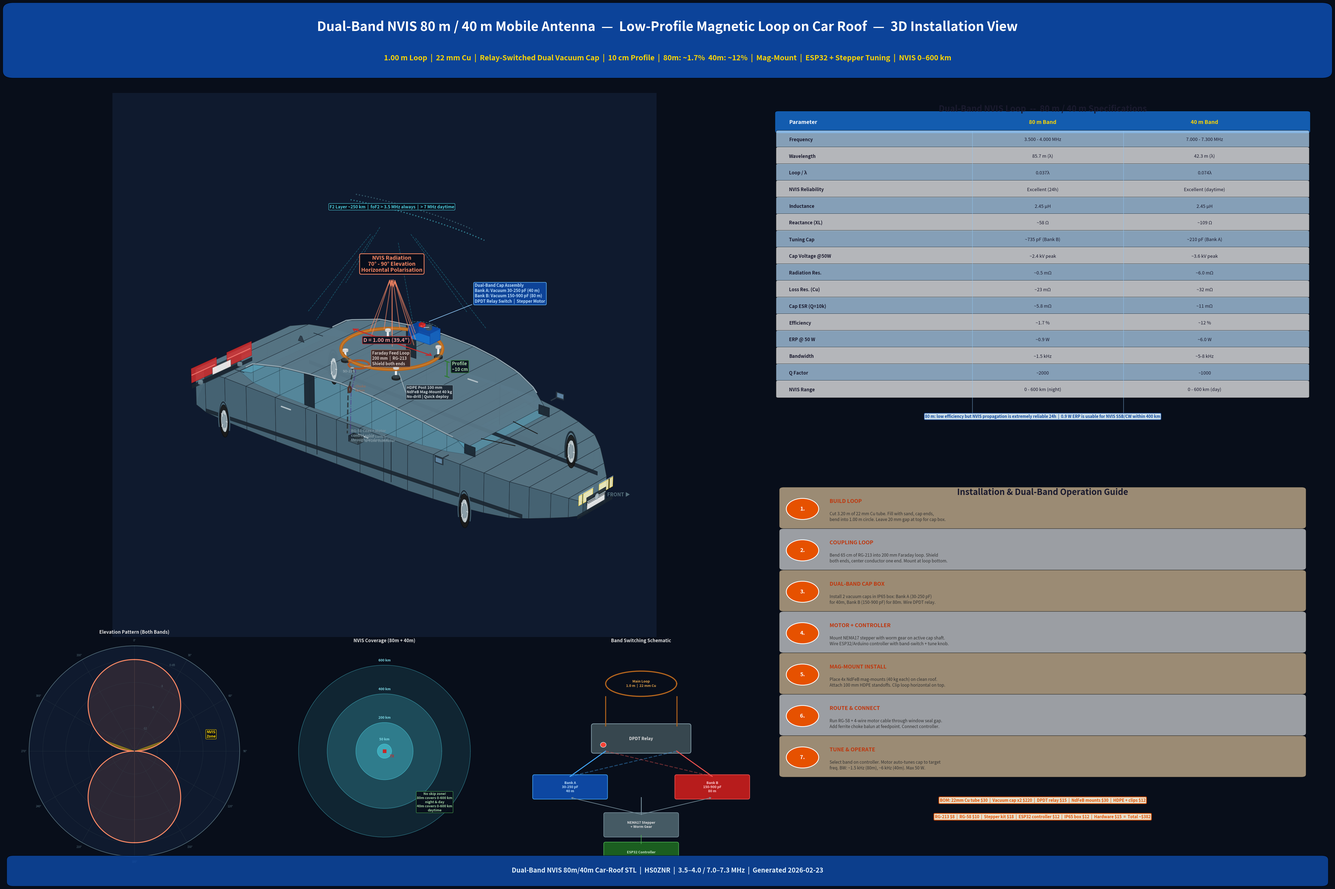

Reproduce this figure in Python.
#!/usr/bin/env python3
"""
Dual-Band NVIS 80m/40m Magnetic Loop on Car Roof — 3D Poster
Highly detailed sedan, relay-switched cap banks, radiation patterns,
coverage map, link budget comparison.
"""

import matplotlib
matplotlib.use('Agg')
import matplotlib.pyplot as plt
from mpl_toolkits.mplot3d.art3d import Poly3DCollection
from matplotlib.patches import FancyBboxPatch
import numpy as np

DPI = 200
fig = plt.figure(figsize=(48, 32), dpi=DPI, facecolor='#080e1a')

# ── palette ────────────────────────────────────────────────────────────
CU       = '#b5651d'
CU_HI    = '#e8a54a'
CU_DK    = '#8b4513'
CU_CPL   = '#a0522d'
A_BLUE   = '#1565c0'
A_RED    = '#c62828'
A_GRN    = '#2e7d32'
GOLD     = '#ffd600'
TD       = '#1a1a2e'
N = 220


# ═════════════════════════════════════════════════════════════════════════
#  MAIN 3-D VIEW  (upper-left 56 %)
# ═════════════════════════════════════════════════════════════════════════
ax = fig.add_axes([0.005, 0.28, 0.56, 0.62], projection='3d',
                  computed_zorder=False)
ax.set_facecolor('#0f1a2e')
ax.set_xlim(-2.2, 2.2)
ax.set_ylim(-1.3, 1.3)
ax.set_zlim(-0.40, 1.70)
ax.view_init(elev=24, azim=-50)
ax.set_box_aspect([2.2, 1.3, 1.05])
ax.axis('off')


# ── drawing helpers ────────────────────────────────────────────────────
def tube(a, px, py, pz, c, lw=7, hc=None, al=1.0, zo=5):
    a.plot(px, py, pz, color=c, lw=lw, solid_capstyle='round', alpha=al, zorder=zo)
    if hc:
        a.plot(px, py, pz, color=hc, lw=lw*0.4, solid_capstyle='round',
               alpha=0.35, zorder=zo+1)

def qpoly(a, v, fc, ec='#1a2530', al=0.92, lw=1.0, zo=2):
    p = Poly3DCollection([v], alpha=al, zorder=zo)
    p.set_facecolor(fc); p.set_edgecolor(ec); p.set_linewidth(lw)
    a.add_collection3d(p)

def box3d(a, cx,cy,cz, hw,hd,hh, cols, ec='#333', al=0.85, zo=12):
    fs = [
        [[cx-hw,cy-hd,cz-hh],[cx+hw,cy-hd,cz-hh],[cx+hw,cy+hd,cz-hh],[cx-hw,cy+hd,cz-hh]],
        [[cx-hw,cy-hd,cz+hh],[cx+hw,cy-hd,cz+hh],[cx+hw,cy+hd,cz+hh],[cx-hw,cy+hd,cz+hh]],
        [[cx-hw,cy-hd,cz-hh],[cx+hw,cy-hd,cz-hh],[cx+hw,cy-hd,cz+hh],[cx-hw,cy-hd,cz+hh]],
        [[cx-hw,cy+hd,cz-hh],[cx+hw,cy+hd,cz-hh],[cx+hw,cy+hd,cz+hh],[cx-hw,cy+hd,cz+hh]],
        [[cx-hw,cy-hd,cz-hh],[cx-hw,cy+hd,cz-hh],[cx-hw,cy+hd,cz+hh],[cx-hw,cy-hd,cz+hh]],
        [[cx+hw,cy-hd,cz-hh],[cx+hw,cy+hd,cz-hh],[cx+hw,cy+hd,cz+hh],[cx+hw,cy-hd,cz+hh]],
    ]
    for face, fc_ in zip(fs, cols):
        qpoly(a, face, fc_, ec=ec, al=al, zo=zo)

def cylinder(a, cx,cy,zb,zt, r, n, fc, ec='#222', al=0.85, zo=12):
    th = np.linspace(0, 2*np.pi, n+1)
    for i in range(n):
        face = [[cx+r*np.cos(th[i]),   cy+r*np.sin(th[i]),   zb],
                [cx+r*np.cos(th[i+1]), cy+r*np.sin(th[i+1]), zb],
                [cx+r*np.cos(th[i+1]), cy+r*np.sin(th[i+1]), zt],
                [cx+r*np.cos(th[i]),   cy+r*np.sin(th[i]),   zt]]
        qpoly(a, face, fc, ec=ec, al=al, lw=0.5, zo=zo)
    # top cap
    cap = [[cx+r*np.cos(t), cy+r*np.sin(t), zt] for t in th]
    qpoly(a, cap, fc, ec=ec, al=al, zo=zo+1)


# ═════════════════════════════════════════════════════════════════════════
#  CAR — high-detail sedan with 20 cross-sections, metallic look
# ═════════════════════════════════════════════════════════════════════════
z_g = -0.20  # ground

# body profile — 20 stations for smooth curves
bx = np.array([-2.30,-2.15,-2.00,-1.80,-1.50,-1.20,-0.80,-0.40,
                0.00, 0.30, 0.60, 0.90, 1.20, 1.50, 1.75,
                2.00, 2.15, 2.30, 2.42, 2.50])
bw = np.array([ 0.28, 0.52, 0.72, 0.79, 0.82, 0.83, 0.84, 0.84,
                0.84, 0.84, 0.84, 0.84, 0.82, 0.79, 0.74,
                0.67, 0.56, 0.42, 0.30, 0.18])
bzt = np.array([z_g+0.15, z_g+0.30, z_g+0.40, z_g+0.45, z_g+0.48,
                z_g+0.48, z_g+0.48, z_g+0.48, z_g+0.48, z_g+0.48,
                z_g+0.48, z_g+0.48, z_g+0.47, z_g+0.45, z_g+0.42,
                z_g+0.38, z_g+0.33, z_g+0.26, z_g+0.20, z_g+0.14])

# cabin profile — 10 stations
cx_ = np.array([-1.50,-1.20,-0.80,-0.40, 0.00, 0.40, 0.70, 1.00, 1.25, 1.45])
cw_ = np.array([ 0.60, 0.72, 0.77, 0.78, 0.78, 0.78, 0.77, 0.74, 0.68, 0.58])
czt = np.array([z_g+0.48, z_g+0.68, z_g+0.78, z_g+0.82, z_g+0.84,
                z_g+0.82, z_g+0.78, z_g+0.72, z_g+0.64, z_g+0.55])

# metallic paint — 3-tone shading (viewer faces left-side & top)
paint_l  = '#4a6878'   # left (facing viewer — highlight)
paint_r  = '#2a3e4a'   # right (shadow)
paint_t  = '#5a7888'   # top (brightest)
paint_bt = '#1a2830'   # bottom (darkest)
paint_f  = '#3a5565'   # front face
paint_re = '#283c48'   # rear face

# ── body shell ─────────────────────────────────────────────────────────
for i in range(len(bx)-1):
    x0,x1 = bx[i],bx[i+1]; w0,w1 = bw[i],bw[i+1]
    zt0,zt1 = bzt[i],bzt[i+1]
    # left
    qpoly(ax,[[x0,-w0,z_g],[x1,-w1,z_g],[x1,-w1,zt1],[x0,-w0,zt0]],
          paint_l, zo=2)
    # right
    qpoly(ax,[[x0,w0,z_g],[x1,w1,z_g],[x1,w1,zt1],[x0,w0,zt0]],
          paint_r, zo=2)
    # top
    qpoly(ax,[[x0,-w0,zt0],[x1,-w1,zt1],[x1,w1,zt1],[x0,w0,zt0]],
          paint_t, zo=2)
    # bottom
    qpoly(ax,[[x0,-w0,z_g],[x1,-w1,z_g],[x1,w1,z_g],[x0,w0,z_g]],
          paint_bt, zo=1)

# front face
qpoly(ax,[[bx[-1],-bw[-1],z_g],[bx[-1],bw[-1],z_g],
          [bx[-1],bw[-1],bzt[-1]],[bx[-1],-bw[-1],bzt[-1]]],
      paint_f, zo=2)
# rear face
qpoly(ax,[[bx[0],-bw[0],z_g],[bx[0],bw[0],z_g],
          [bx[0],bw[0],bzt[0]],[bx[0],-bw[0],bzt[0]]],
      paint_re, zo=2)

# ── cabin greenhouse ───────────────────────────────────────────────────
glass_c = '#5bc0de'; glass_a = 0.28
roof_c  = '#5a7888'; roof_a  = 0.95
pillar_c= '#1a2530'

for i in range(len(cx_)-1):
    x0,x1 = cx_[i],cx_[i+1]; w0,w1 = cw_[i],cw_[i+1]
    zb0 = np.interp(x0, bx, bzt); zb1 = np.interp(x1, bx, bzt)
    zt0,zt1 = czt[i],czt[i+1]
    # left glass
    qpoly(ax,[[x0,-w0,zb0],[x1,-w1,zb1],[x1,-w1,zt1],[x0,-w0,zt0]],
          glass_c, al=glass_a, lw=1.2, zo=3)
    # right glass
    qpoly(ax,[[x0,w0,zb0],[x1,w1,zb1],[x1,w1,zt1],[x0,w0,zt0]],
          glass_c, al=glass_a, lw=1.2, zo=3)
    # roof
    qpoly(ax,[[x0,-w0,zt0],[x1,-w1,zt1],[x1,w1,zt1],[x0,w0,zt0]],
          roof_c, al=roof_a, lw=0.8, zo=4)

# windshield (raked forward)
xwf = cx_[-1]; wwf = cw_[-1]
zbwf = np.interp(xwf, bx, bzt); ztwf = czt[-1]
qpoly(ax,[[xwf,-wwf,zbwf],[xwf,wwf,zbwf],
          [xwf-0.20,wwf*0.93,ztwf],[xwf-0.20,-wwf*0.93,ztwf]],
      glass_c, al=0.32, lw=2, zo=3)
# rear glass
xrg = cx_[0]; wrg = cw_[0]
zbrg = np.interp(xrg, bx, bzt); ztrg = czt[0]
qpoly(ax,[[xrg,-wrg,zbrg],[xrg,wrg,zbrg],
          [xrg+0.12,wrg*0.93,ztrg],[xrg+0.12,-wrg*0.93,ztrg]],
      glass_c, al=0.32, lw=2, zo=3)

# ── A / B / C pillars ─────────────────────────────────────────────────
pw = 0.065
for px_,pw_ in [(cx_[-1],cw_[-1]),(cx_[3],cw_[3]),(cx_[0],cw_[0])]:
    zb_ = np.interp(px_, bx, bzt)
    zt_ = np.interp(px_, cx_, czt)
    for s in [-1,1]:
        qpoly(ax,[[px_-pw,s*pw_,zb_],[px_+pw,s*pw_,zb_],
                  [px_+pw,s*pw_,zt_],[px_-pw,s*pw_,zt_]],
              pillar_c, al=0.92, lw=1.5, zo=4)

# ── door panel lines ──────────────────────────────────────────────────
for dx in [-0.25, 0.70]:
    wd = np.interp(dx, bx, bw)
    zbd = z_g+0.03; ztd = np.interp(dx, bx, bzt)-0.02
    for s in [-1,1]:
        ax.plot([dx,dx],[s*(wd+0.005),s*(wd+0.005)],[zbd,ztd],
                color='#1a2530', lw=1.8, zorder=3)

# ── door handles (chrome) ────────────────────────────────────────────
for hx in [-0.65, 0.35]:
    hw_ = np.interp(hx, bx, bw)
    hz_ = np.interp(hx, bx, bzt) - 0.07
    for s in [-1,1]:
        hy_ = s*(hw_ + 0.008)
        ax.plot([hx-0.06,hx+0.06],[hy_,hy_],[hz_,hz_],
                color='#b0bec5', lw=3.5, solid_capstyle='round', zorder=4)

# ── side mirrors ─────────────────────────────────────────────────────
for s in [-1,1]:
    mx_ = cx_[-1]-0.08; mw_ = np.interp(mx_, bx, bw)
    my_ = s*(mw_+0.14); mz_ = np.interp(mx_, bx, bzt)+0.05
    ax.plot([mx_,mx_],[s*mw_,my_],[mz_,mz_], color='#2d3a45', lw=3, zorder=4)
    # housing
    qpoly(ax,[[mx_-0.05,my_,mz_-0.035],[mx_+0.05,my_,mz_-0.035],
              [mx_+0.05,my_,mz_+0.035],[mx_-0.05,my_,mz_+0.035]],
          '#2d3a45', al=0.9, zo=4)
    # mirror glass
    qpoly(ax,[[mx_-0.04,my_+s*0.005,mz_-0.025],[mx_+0.04,my_+s*0.005,mz_-0.025],
              [mx_+0.04,my_+s*0.005,mz_+0.025],[mx_-0.04,my_+s*0.005,mz_+0.025]],
          '#90caf9', al=0.5, zo=5)

# ── headlights (LED-style, two segments each side) ───────────────────
for s in [-1,1]:
    hlx = bx[-1]+0.015
    for y0h,y1h in [(s*0.05,s*0.20),(s*0.22,s*bw[-2]*0.9)]:
        qpoly(ax,[[hlx,y0h,z_g+0.14],[hlx,y1h,z_g+0.14],
                  [hlx,y1h,z_g+0.24],[hlx,y0h,z_g+0.24]],
              '#fff9c4', ec='#fdd835', al=0.85, lw=1.2, zo=3)
    # DRL strip
    ax.plot([hlx+0.005,hlx+0.005],[s*0.05,s*bw[-2]*0.88],
            [z_g+0.25,z_g+0.25], color='#bbdefb', lw=2, alpha=0.6, zorder=4)

# ── taillights (wrap-around LED style) ───────────────────────────────
for s in [-1,1]:
    tlx = bx[0]-0.015
    qpoly(ax,[[tlx,s*0.08,z_g+0.06],[tlx,s*bw[1]*0.88,z_g+0.06],
              [tlx,s*bw[1]*0.88,z_g+0.22],[tlx,s*0.08,z_g+0.22]],
          '#d32f2f', ec='#b71c1c', al=0.85, lw=1.2, zo=3)
    # light bar accent
    ax.plot([tlx-0.005,tlx-0.005],[s*0.10,s*bw[1]*0.85],
            [z_g+0.14,z_g+0.14], color='#ff8a80', lw=2.5, alpha=0.7, zorder=4)

# ── front grille (split design with chrome accent) ───────────────────
gx_ = bx[-1]+0.02; gw_ = bw[-1]*0.85
# upper grille
qpoly(ax,[[gx_,-gw_,z_g+0.10],[gx_,gw_,z_g+0.10],
          [gx_,gw_,z_g+0.18],[gx_,-gw_,z_g+0.18]],
      '#1a2530', al=0.92, zo=3)
# lower intake
qpoly(ax,[[gx_,-gw_*0.8,z_g+0.01],[gx_,gw_*0.8,z_g+0.01],
          [gx_,gw_*0.8,z_g+0.08],[gx_,-gw_*0.8,z_g+0.08]],
      '#111820', al=0.92, zo=3)
# chrome bar
ax.plot([gx_+0.005,gx_+0.005],[-gw_*0.9,gw_*0.9],[z_g+0.135,z_g+0.135],
        color='#b0bec5', lw=2.5, zorder=4)
# grille mesh lines
for gz_ in np.linspace(z_g+0.11, z_g+0.17, 3):
    ax.plot([gx_+0.003,gx_+0.003],[-gw_*0.85,gw_*0.85],[gz_,gz_],
            color='#37474f', lw=1.2, zorder=4)

# ── brand badge (small circle on grille) ─────────────────────────────
badge_t = np.linspace(0, 2*np.pi, 16)
badge_pts = [[gx_+0.008, 0.03*np.cos(t), z_g+0.14+0.03*np.sin(t)]
             for t in badge_t]
qpoly(ax, badge_pts, '#b0bec5', ec='#78909c', al=0.9, zo=5)

# ── license plates ───────────────────────────────────────────────────
for lx_,ls in [(bx[0]-0.018, 'rear'), (bx[-1]+0.018, 'front')]:
    qpoly(ax,[[lx_,-0.14,z_g+0.04],[lx_,0.14,z_g+0.04],
              [lx_,0.14,z_g+0.12],[lx_,-0.14,z_g+0.12]],
          '#f5f5f5', ec='#555', al=0.9, zo=3)

# ── bumpers (body-colored with lower black trim) ────────────────────
# front
qpoly(ax,[[bx[-1]+0.01,-bw[-2]*0.92,z_g],[bx[-1]+0.01,bw[-2]*0.92,z_g],
          [bx[-1]+0.01,bw[-2]*0.92,z_g+0.04],[bx[-1]+0.01,-bw[-2]*0.92,z_g+0.04]],
      '#1a2530', al=0.9, zo=3)
# rear
qpoly(ax,[[bx[0]-0.01,-bw[1]*0.88,z_g],[bx[0]-0.01,bw[1]*0.88,z_g],
          [bx[0]-0.01,bw[1]*0.88,z_g+0.04],[bx[0]-0.01,-bw[1]*0.88,z_g+0.04]],
      '#1a2530', al=0.9, zo=3)

# ── rocker panels (side skirts) ──────────────────────────────────────
for s in [-1,1]:
    rx0, rx1 = -1.80, 2.10
    rw0 = np.interp(rx0, bx, bw); rw1 = np.interp(rx1, bx, bw)
    qpoly(ax,[[rx0,s*rw0,z_g],[rx1,s*rw1,z_g],
              [rx1,s*rw1,z_g+0.04],[rx0,s*rw0,z_g+0.04]],
          '#1a2530', al=0.9, lw=0.8, zo=3)

# ── wheels (multi-spoke with brake disc visible) ────────────────────
wt = np.linspace(0, 2*np.pi, 36)
wr = 0.18; rr = 0.12; dr = 0.08
wlocs = [(1.60,-0.84,z_g+0.01),(1.60,0.84,z_g+0.01),
         (-1.50,-0.84,z_g+0.01),(-1.50,0.84,z_g+0.01)]
for wx_,wy_,wz_ in wlocs:
    # tyre
    tpts = [[wx_+wr*np.cos(t)*0.35, wy_, wz_+wr*np.sin(t)] for t in wt]
    qpoly(ax, tpts, '#1a1a1a', ec='#0a0a0a', al=0.92, zo=3)
    # rim
    rpts = [[wx_+rr*np.cos(t)*0.35, wy_, wz_+rr*np.sin(t)] for t in wt]
    qpoly(ax, rpts, '#cfd8dc', ec='#90a4ae', al=0.88, zo=4)
    # brake disc
    dpts = [[wx_+dr*np.cos(t)*0.35, wy_, wz_+dr*np.sin(t)] for t in wt]
    qpoly(ax, dpts, '#78909c', ec='#546e7a', al=0.7, zo=5)
    # 5 spokes
    for sp_a in np.linspace(0, 2*np.pi, 6)[:-1]:
        sx0 = wx_ + dr*np.cos(sp_a)*0.35
        sz0 = wz_ + dr*np.sin(sp_a)
        sx1 = wx_ + rr*np.cos(sp_a)*0.35
        sz1 = wz_ + rr*np.sin(sp_a)
        ax.plot([sx0,sx1],[wy_,wy_],[sz0,sz1],
                color='#cfd8dc', lw=2, zorder=5)
    # wheel arch
    arch_a = np.linspace(-0.4, np.pi+0.4, 40)
    ax.plot(wx_+(wr+0.03)*np.cos(arch_a)*0.35,
            np.full(40, wy_),
            wz_+(wr+0.03)*np.sin(arch_a),
            color='#1a2530', lw=3.5, zorder=3)
    # fender lip
    ax.plot(wx_+(wr+0.04)*np.cos(arch_a)*0.35,
            np.full(40, wy_),
            wz_+(wr+0.04)*np.sin(arch_a),
            color=paint_l if wy_ < 0 else paint_r, lw=2, zorder=3)

# ── roof rails ───────────────────────────────────────────────────────
for s in [-1,1]:
    rrx = np.linspace(cx_[0]+0.15, cx_[-1]-0.15, 40)
    rry = np.array([s*np.interp(x, cx_, cw_) for x in rrx])
    rrz = np.array([np.interp(x, cx_, czt)+0.008 for x in rrx])
    ax.plot(rrx, rry, rrz, color='#90a4ae', lw=3, solid_capstyle='round', zorder=5)

# ── shark-fin antenna (OEM, rear of roof) ────────────────────────────
sfx = cx_[1]; sfz_b = np.interp(sfx, cx_, czt)+0.008
sfz_t = sfz_b + 0.06
qpoly(ax,[[sfx-0.04,0,sfz_b],[sfx+0.04,0,sfz_b],
          [sfx+0.01,0,sfz_t],[sfx-0.01,0,sfz_t]],
      '#2d3a45', al=0.9, zo=6)

# ── windshield wipers (rest position) ────────────────────────────────
wiper_x0 = cx_[-1] - 0.12
for s_w in [-0.25, 0.25]:
    wiper_y = s_w
    wiper_zb = np.interp(wiper_x0, bx, bzt) + 0.005
    ax.plot([wiper_x0, wiper_x0 + 0.35], [wiper_y, wiper_y * 0.7],
            [wiper_zb, wiper_zb + 0.005],
            color='#1a1a1a', lw=2, zorder=5)

# ── exhaust pipes (rear, dual tips) ─────────────────────────────────
for ey in [-0.30, 0.30]:
    cylinder(ax, bx[0]-0.04, ey, z_g-0.01, z_g+0.02, 0.025, 10,
             '#78909c', ec='#546e7a', al=0.8, zo=3)


# ═════════════════════════════════════════════════════════════════════════
#  ANTENNA — 1.0 m dual-band loop with relay-switched cap banks
# ═════════════════════════════════════════════════════════════════════════
R_loop = 0.50
z_roof = np.interp(0, cx_, czt) + 0.008
standoff_h = 0.10
z_lp = z_roof + standoff_h
gap_a = 0.07

# ── main loop (22 mm Cu, horizontal) ────────────────────────────────
th_l = np.linspace(np.pi/2+gap_a, np.pi/2+2*np.pi-gap_a, N)
tube(ax, R_loop*np.cos(th_l), R_loop*np.sin(th_l),
     np.full(N, z_lp), CU, lw=9, hc=CU_HI, zo=10)

# ── CAPACITOR ENCLOSURE (larger, houses relay + 2 cap banks) ────────
cap_x, cap_y, cap_z = 0.0, R_loop, z_lp
box_cols = ['#0d47a1','#1565c0','#1976d2','#0d47a1','#0a3d8f','#1565c0']
box3d(ax, cap_x, cap_y, cap_z, 0.14, 0.08, 0.06, box_cols, ec='#0d47a1', zo=15)

# leads
for angle,sx in [(np.pi/2+gap_a,-0.7),(np.pi/2+2*np.pi-gap_a,0.7)]:
    ex,ey = R_loop*np.cos(angle), R_loop*np.sin(angle)
    ax.plot([ex,cap_x+sx*0.08],[ey,cap_y],[z_lp,cap_z],
            color=CU, lw=6, solid_capstyle='round', zorder=11)

# relay indicator (small red box on cap enclosure)
box3d(ax, cap_x-0.06, cap_y+0.04, cap_z+0.06,
      0.025, 0.02, 0.015,
      ['#c62828','#e53935','#ef5350','#c62828','#b71c1c','#e53935'],
      ec='#b71c1c', zo=16)

# stepper motor
cylinder(ax, cap_x+0.06, cap_y, cap_z+0.06, cap_z+0.10, 0.030, 16,
         '#455a64', ec='#37474f', zo=16)

# worm gear shaft (thin line from motor to cap shaft)
ax.plot([cap_x+0.06, cap_x], [cap_y, cap_y], [cap_z+0.08, cap_z+0.06],
        color='#b0bec5', lw=2, zorder=17)

# ── cap assembly label ───────────────────────────────────────────────
ax.plot([cap_x, cap_x+0.35],[cap_y+0.08, cap_y+0.32],
        [cap_z+0.10, cap_z+0.30], color='#90caf9', lw=1.5, zorder=19)
ax.text(cap_x+0.37, cap_y+0.34, cap_z+0.32,
        'Dual-Band Cap Assembly\n'
        'Bank A: Vacuum 30-250 pF (40 m)\n'
        'Bank B: Vacuum 150-900 pF (80 m)\n'
        'DPDT Relay Switch  |  Stepper Motor',
        fontsize=10.5, fontweight='bold', color='#bbdefb',
        fontfamily='sans-serif', ha='left', zorder=20,
        bbox=dict(boxstyle='round,pad=0.3', facecolor='#0d47a1', alpha=0.93,
                  edgecolor='#64b5f6', lw=1.5))

# ── weatherproof dome outline ────────────────────────────────────────
dome_t = np.linspace(0, 2*np.pi, 40)
ax.plot(cap_x+0.16*np.cos(dome_t), cap_y+0.10*np.sin(dome_t),
        np.full(40, cap_z+0.07),
        color='#80cbc4', lw=1.5, ls='--', alpha=0.45, zorder=14)

# ── coupling loop ────────────────────────────────────────────────────
R_cpl = 0.10
th_c = np.linspace(0.12, 2*np.pi-0.12, N)
tube(ax, R_cpl*np.cos(th_c), R_cpl*np.sin(th_c)-R_loop,
     np.full(N, z_lp), CU_CPL, lw=5, hc='#d2691e', zo=10)

ax.plot([R_cpl*0.7, R_cpl+0.22],[-R_loop, -R_loop-0.18],
        [z_lp, z_lp+0.14], color='#bcaaa4', lw=1.5, zorder=19)
ax.text(R_cpl+0.24, -R_loop-0.20, z_lp+0.16,
        'Faraday Feed Loop\n200 mm  |  RG-213\nShield both ends',
        fontsize=10.5, fontweight='bold', color='#d7ccc8',
        fontfamily='sans-serif', ha='left', zorder=20,
        bbox=dict(boxstyle='round,pad=0.25', facecolor='#3e2723', alpha=0.92,
                  edgecolor='#8d6e63', lw=1.5))

# SO-239
hex_t = np.linspace(0,2*np.pi,7)
qpoly(ax,[[0.02*np.cos(t), -R_loop-R_cpl+0.02*np.sin(t), z_lp]
           for t in hex_t], '#b0bec5', ec='#78909c', al=0.9, zo=12)
ax.text(0, -R_loop-R_cpl-0.05, z_lp-0.03, 'SO-239',
        fontsize=9, fontweight='bold', color='#90a4ae',
        fontfamily='sans-serif', ha='center', zorder=20)

# ── 4 standoff posts ────────────────────────────────────────────────
spos = [( R_loop*0.65, R_loop*0.65),( R_loop*0.65,-R_loop*0.65),
        (-R_loop*0.65, R_loop*0.65),(-R_loop*0.65,-R_loop*0.65)]
for sx_,sy_ in spos:
    zr_ = np.interp(sx_, cx_, czt)+0.008
    # mag-mount base
    cylinder(ax, sx_, sy_, zr_, zr_+0.015, 0.042, 14,
             '#212121', ec='#111', al=0.9, zo=8)
    # rubber pad
    cylinder(ax, sx_, sy_, zr_+0.015, zr_+0.020, 0.038, 14,
             '#37474f', ec='#263238', al=0.85, zo=9)
    # HDPE rod
    ax.plot([sx_,sx_],[sy_,sy_],[zr_+0.02, z_lp],
            color='#eceff1', lw=5.5, solid_capstyle='round', zorder=8)
    # top nylon clip
    cylinder(ax, sx_, sy_, z_lp-0.008, z_lp+0.008, 0.028, 12,
             '#e0e0e0', ec='#bdbdbd', al=0.9, zo=11)

ax.plot([R_loop*0.65+0.04, R_loop*0.65+0.30],
        [-R_loop*0.65, -R_loop*0.65-0.20],
        [(z_roof+z_lp)/2, (z_roof+z_lp)/2-0.08],
        color='#b0bec5', lw=1.5, zorder=19)
ax.text(R_loop*0.65+0.32, -R_loop*0.65-0.22, (z_roof+z_lp)/2-0.10,
        'HDPE Post 100 mm\nNdFeB Mag-Mount 40 kg\nNo-drill | Quick deploy',
        fontsize=10, fontweight='bold', color='#cfd8dc',
        fontfamily='sans-serif', ha='left', zorder=20,
        bbox=dict(boxstyle='round,pad=0.22', facecolor='#1a2530', alpha=0.92,
                  edgecolor='#78909c', lw=1.2))

# ── coax + control cable routing ─────────────────────────────────────
coax_pts = np.array([
    [0, -R_loop-R_cpl, z_lp],
    [0.05, -R_loop-R_cpl-0.05, z_lp-0.02],
    [0.12, -(np.interp(0.12, cx_, cw_)+0.02), z_roof-0.05],
    [0.15, -(np.interp(0.15, bx, bw)+0.01), z_g+0.38],
])
ax.plot(coax_pts[:,0], coax_pts[:,1], coax_pts[:,2],
        color='#222', lw=3.5, ls='--', alpha=0.7, zorder=6)
# control cable (parallel, slightly offset)
ax.plot(coax_pts[:,0]+0.03, coax_pts[:,1]+0.01, coax_pts[:,2],
        color='#4a148c', lw=2, ls='-.', alpha=0.5, zorder=6)
ax.text(0.25, coax_pts[3,1]-0.06, z_g+0.35,
        'RG-58 Coax + Motor\ncontrol cable\nthrough window seal',
        fontsize=9.5, fontweight='bold', color='#78909c',
        fontfamily='sans-serif', ha='left', zorder=20)

# ── choke balun (ferrite toroid) ─────────────────────────────────────
bx_ = 0.14; by_ = coax_pts[2,1]; bz_ = z_roof-0.02
balun_t = np.linspace(0, 2*np.pi, 30)
ax.plot(bx_+0.03*np.cos(balun_t)*0.3,
        by_+0.03*np.cos(balun_t)*0.3,
        bz_+0.03*np.sin(balun_t),
        color='#4e342e', lw=5, zorder=7)
ax.text(bx_+0.07, by_, bz_, 'Choke\nBalun', fontsize=9, color='#8d6e63',
        fontweight='bold', fontfamily='sans-serif', zorder=20)

# ── band switch control box inside car (small box near window) ───────
box3d(ax, 0.18, -(np.interp(0.18, bx, bw)-0.08), z_g+0.30,
      0.06, 0.04, 0.03,
      ['#263238','#37474f','#455a64','#263238','#1a2530','#37474f'],
      ec='#1a2530', al=0.8, zo=6)
ax.text(0.30, -(np.interp(0.18, bx, bw)-0.08), z_g+0.30,
        'Band Switch\n& Tune Controller',
        fontsize=9, fontweight='bold', color='#78909c',
        fontfamily='sans-serif', ha='left', zorder=20)

# ═════════════════════════════════════════════════════════════════════════
#  NVIS RADIATION ARROWS + IONOSPHERE
# ═════════════════════════════════════════════════════════════════════════
ac = '#ff8a65'
for ax_, ay_, sp in [(0,0,0),(0.20,0.12,0.05),(-0.20,0.12,0.05),
                     (0.14,-0.16,0.04),(-0.14,-0.16,0.04),
                     (0.28,0,0.07),(-0.28,0,0.07),
                     (0.10,0.24,0.03),(-0.10,0.24,0.03)]:
    z0_ = z_lp+0.12; z1_ = z_lp+0.72
    ax.plot([ax_, ax_*0.12+sp*0.08],[ay_, ay_*0.12],[z0_, z1_],
            color=ac, lw=2.2, alpha=0.6, zorder=17)
    for dx_ in [-0.015, 0.015]:
        ax.plot([ax_*0.12+sp*0.08, ax_*0.12+sp*0.08+dx_],
                [ay_*0.12, ay_*0.12],[z1_, z1_-0.045],
                color=ac, lw=2, alpha=0.6, zorder=17)

ax.text(0, 0, z_lp+0.82,
        'NVIS Radiation\n70\u00b0 - 90\u00b0 Elevation\nHorizontal Polarisation',
        fontsize=14, fontweight='bold', color='#ff8a65',
        fontfamily='sans-serif', ha='center', zorder=20,
        bbox=dict(boxstyle='round,pad=0.3', facecolor='#080e1a', alpha=0.93,
                  edgecolor='#ff8a65', lw=2))

# ionosphere layers
for r_s, z_off, c_, a_, lbl in [
    (1.5, 0, '#4dd0e1', 0.55, 'F2 Layer ~250 km'),
    (1.3, 0.10, '#80deea', 0.30, 'F1 Layer ~200 km'),
]:
    it = np.linspace(-0.6, 0.6, 60)
    ax.plot(r_s*np.sin(it), r_s*0.3*np.cos(it),
            np.full(60, z_lp+1.25+z_off),
            color=c_, lw=3, ls=':', alpha=a_, zorder=16)

ax.text(0, 0, z_lp+1.48,
        'F2 Layer ~250 km  |  foF2 > 3.5 MHz always  |  > 7 MHz daytime',
        fontsize=11, fontweight='bold', color='#4dd0e1',
        fontfamily='sans-serif', ha='center', zorder=20,
        bbox=dict(boxstyle='round,pad=0.2', facecolor='#080e1a', alpha=0.88,
                  edgecolor='#4dd0e1', lw=1.2))

# reflected waves
for rx_,ry_ in [(0.9,0.35),(-0.9,0.35),(0.7,-0.45),(-0.7,-0.45),
                (0.5,0.55),(-0.5,-0.55)]:
    ax.plot([rx_*0.25,rx_],[ry_*0.25,ry_],
            [z_lp+1.20, z_lp+0.35],
            color='#26c6da', lw=1.5, ls='--', alpha=0.35, zorder=16)

# ── dimension callouts ───────────────────────────────────────────────
# diameter
dz_ = z_lp + 0.07
ax.plot([-R_loop,R_loop],[0,0],[dz_,dz_], color=A_RED, lw=2.5, zorder=18)
for s in [-1,1]:
    ax.plot([s*R_loop,s*(R_loop-0.04)],[0,0.03],[dz_,dz_],
            color=A_RED, lw=2.5, zorder=18)
    ax.plot([s*R_loop,s*(R_loop-0.04)],[0,-0.03],[dz_,dz_],
            color=A_RED, lw=2.5, zorder=18)
ax.text(0,-0.08,dz_+0.03,'D = 1.00 m (39.4")',
        fontsize=14, fontweight='bold', color='#ef9a9a',
        fontfamily='sans-serif', ha='center', zorder=20,
        bbox=dict(boxstyle='round,pad=0.2', facecolor='#080e1a', alpha=0.9,
                  edgecolor=A_RED, lw=1.5))

# profile height
ph = R_loop + 0.20
ax.plot([ph,ph],[0,0],[z_roof, z_lp+0.06], color=A_GRN, lw=2.5, zorder=18)
for dz__ in [z_roof, z_lp+0.06]:
    ax.plot([ph-0.025,ph+0.025],[0,0],[dz__,dz__],
            color=A_GRN, lw=2.5, zorder=18)
ax.text(ph+0.06,0,(z_roof+z_lp)/2+0.03,'Profile\n~10 cm',
        fontsize=12, fontweight='bold', color='#a5d6a7',
        fontfamily='sans-serif', ha='left', zorder=20,
        bbox=dict(boxstyle='round,pad=0.2', facecolor='#080e1a', alpha=0.9,
                  edgecolor=A_GRN, lw=1.5))

# FRONT label
ax.text(2.65,0,z_g+0.18,'FRONT \u25b6', fontsize=13, fontweight='bold',
        color='#546e7a', fontfamily='sans-serif', ha='left', zorder=20)

# ── ground / road ────────────────────────────────────────────────────
for g in np.linspace(-2.0,2.0,14):
    ax.plot([g,g],[-1.2,1.2],[z_g-0.01,z_g-0.01],
            color='#131d2e', lw=0.4, alpha=0.25, zorder=1)
    ax.plot([-2.0,2.0],[g*0.6,g*0.6],[z_g-0.01,z_g-0.01],
            color='#131d2e', lw=0.4, alpha=0.25, zorder=1)
# road lane markings
ax.plot([-2.0,2.0],[0,0],[z_g-0.008,z_g-0.008],
        color='#ffd600', lw=1.5, ls='--', alpha=0.15, zorder=1)


# ═════════════════════════════════════════════════════════════════════════
#  PANEL A — Dual-Band Specifications  (right, upper)
# ═════════════════════════════════════════════════════════════════════════
ax_s = fig.add_axes([0.58, 0.52, 0.41, 0.38])
ax_s.set_facecolor('#e3f2fd')
ax_s.set_xlim(0, 10); ax_s.set_ylim(0, 10); ax_s.axis('off')
for sp in ax_s.spines.values():
    sp.set_visible(True); sp.set_color(A_BLUE); sp.set_linewidth(2.5)

ax_s.text(5, 9.65, 'Dual-Band NVIS Loop  --  80 m / 40 m Specifications',
          fontsize=22, fontweight='bold', ha='center', va='top',
          color=TD, fontfamily='sans-serif')

# sub-headers
ax_s.add_patch(FancyBboxPatch((0.1,8.85), 9.8, 0.55,
               boxstyle="round,pad=0.06", facecolor='#1565c0', alpha=0.9))
ax_s.text(0.3, 9.12, 'Parameter', fontsize=14, fontweight='bold',
          color='white', va='center', fontfamily='sans-serif')
ax_s.text(5.0, 9.12, '80 m Band', fontsize=14, fontweight='bold',
          color='#ffd600', va='center', ha='center', fontfamily='sans-serif')
ax_s.text(8.0, 9.12, '40 m Band', fontsize=14, fontweight='bold',
          color='#ffd600', va='center', ha='center', fontfamily='sans-serif')

specs = [
    ('Frequency',       '3.500 - 4.000 MHz',       '7.000 - 7.300 MHz'),
    ('Wavelength',      '85.7 m (\u03bb)',          '42.3 m (\u03bb)'),
    ('Loop / \u03bb',   '0.037\u03bb',              '0.074\u03bb'),
    ('NVIS Reliability','Excellent (24h)',           'Excellent (daytime)'),
    ('Inductance',      '2.45 \u03bcH',             '2.45 \u03bcH'),
    ('Reactance (XL)',  '~58 \u03a9',               '~109 \u03a9'),
    ('Tuning Cap',      '~735 pF (Bank B)',         '~210 pF (Bank A)'),
    ('Cap Voltage @50W','~2.4 kV peak',             '~3.6 kV peak'),
    ('Radiation Res.',  '~0.5 m\u03a9',             '~6.0 m\u03a9'),
    ('Loss Res. (Cu)',  '~23 m\u03a9',              '~32 m\u03a9'),
    ('Cap ESR (Q=10k)', '~5.8 m\u03a9',            '~11 m\u03a9'),
    ('Efficiency',      '~1.7 %',                   '~12 %'),
    ('ERP @ 50 W',     '~0.9 W',                   '~6.0 W'),
    ('Bandwidth',       '~1.5 kHz',                 '~5-8 kHz'),
    ('Q Factor',        '~2000',                    '~1000'),
    ('NVIS Range',      '0 - 600 km (night)',       '0 - 600 km (day)'),
]

rc = ['#bbdefb', '#ffffff']
y0 = 8.60; dy = 0.50
for i, (lbl, v80, v40) in enumerate(specs):
    y = y0 - i * dy
    ax_s.add_patch(FancyBboxPatch((0.1,y-0.20), 9.8, 0.44,
                   boxstyle="round,pad=0.04", facecolor=rc[i%2], alpha=0.7))
    ax_s.text(0.3, y, lbl, fontsize=12, fontweight='bold', va='center',
              color=TD, fontfamily='sans-serif')
    ax_s.text(5.0, y, v80, fontsize=12, va='center', ha='center',
              color=TD, fontfamily='sans-serif')
    ax_s.text(8.0, y, v40, fontsize=12, va='center', ha='center',
              color=TD, fontfamily='sans-serif')

# vertical dividers
ax_s.plot([3.7,3.7],[0.2,8.85], color='#90caf9', lw=1.5, alpha=0.5)
ax_s.plot([6.5,6.5],[0.2,8.85], color='#90caf9', lw=1.5, alpha=0.5)

# note
ax_s.text(5, 0.30,
          '80 m: low efficiency but NVIS propagation is extremely reliable '
          '24h  |  0.9 W ERP is usable for NVIS SSB/CW within 400 km',
          fontsize=10.5, fontweight='bold', ha='center', va='center',
          color='#0d47a1', fontfamily='sans-serif',
          bbox=dict(boxstyle='round,pad=0.2', facecolor='#e1f5fe',
                    edgecolor='#0d47a1', lw=1.5, alpha=0.9))


# ═════════════════════════════════════════════════════════════════════════
#  PANEL B — Installation Guide  (right, lower)
# ═════════════════════════════════════════════════════════════════════════
ax_n = fig.add_axes([0.58, 0.06, 0.41, 0.40])
ax_n.set_facecolor('#fff3e0')
ax_n.set_xlim(0, 10); ax_n.set_ylim(0, 10); ax_n.axis('off')
for sp in ax_n.spines.values():
    sp.set_visible(True); sp.set_color('#ff9800'); sp.set_linewidth(2.5)

ax_n.text(5, 9.75, 'Installation & Dual-Band Operation Guide',
          fontsize=22, fontweight='bold', ha='center', va='top',
          color=TD, fontfamily='sans-serif')

notes = [
    ('1.', 'BUILD LOOP',
     'Cut 3.20 m of 22 mm Cu tube. Fill with sand, cap ends,\n'
     'bend into 1.00 m circle. Leave 20 mm gap at top for cap box.'),
    ('2.', 'COUPLING LOOP',
     'Bend 65 cm of RG-213 into 200 mm Faraday loop. Shield\n'
     'both ends, center conductor one end. Mount at loop bottom.'),
    ('3.', 'DUAL-BAND CAP BOX',
     'Install 2 vacuum caps in IP65 box: Bank A (30-250 pF)\n'
     'for 40m, Bank B (150-900 pF) for 80m. Wire DPDT relay.'),
    ('4.', 'MOTOR + CONTROLLER',
     'Mount NEMA17 stepper with worm gear on active cap shaft.\n'
     'Wire ESP32/Arduino controller with band-switch + tune knob.'),
    ('5.', 'MAG-MOUNT INSTALL',
     'Place 4x NdFeB mag-mounts (40 kg each) on clean roof.\n'
     'Attach 100 mm HDPE standoffs. Clip loop horizontal on top.'),
    ('6.', 'ROUTE & CONNECT',
     'Run RG-58 + 4-wire motor cable through window seal gap.\n'
     'Add ferrite choke balun at feedpoint. Connect controller.'),
    ('7.', 'TUNE & OPERATE',
     'Select band on controller. Motor auto-tunes cap to target\n'
     'freq. BW: ~1.5 kHz (80m), ~6 kHz (40m). Max 50 W.'),
]

rcn = ['#ffe0b2', '#ffffff']
y0n = 9.15; dyn = 1.18
for i, (num, title, desc) in enumerate(notes):
    y = y0n - i * dyn
    ax_n.add_patch(FancyBboxPatch((0.2,y-0.48), 9.6, 1.02,
                   boxstyle="round,pad=0.08", facecolor=rcn[i%2], alpha=0.6))
    ax_n.add_patch(plt.Circle((0.55, y), 0.30, facecolor='#e65100',
                   edgecolor='white', lw=2, zorder=10,
                   transform=ax_n.transData))
    ax_n.text(0.55, y, num, fontsize=14, fontweight='bold', color='white',
              ha='center', va='center', fontfamily='sans-serif', zorder=11)
    ax_n.text(1.05, y+0.22, title, fontsize=14, fontweight='bold',
              va='center', color='#bf360c', fontfamily='sans-serif')
    ax_n.text(1.05, y-0.22, desc, fontsize=11, va='center',
              color='#333', fontfamily='sans-serif', linespacing=1.3)

# BOM
ax_n.text(5, 0.85,
          'BOM: 22mm Cu tube $30  |  Vacuum cap x2 $220  |  '
          'DPDT relay $15  |  NdFeB mounts $30  |  HDPE + clips $12',
          fontsize=10.5, fontweight='bold', ha='center', va='center',
          color='#e65100', fontfamily='sans-serif',
          bbox=dict(boxstyle='round,pad=0.22', facecolor='#fff8e1',
                    edgecolor='#e65100', lw=2, alpha=0.9))
ax_n.text(5, 0.38,
          'RG-213 $8  |  RG-58 $10  |  Stepper kit $18  |  '
          'ESP32 controller $12  |  IP65 box $12  |  Hardware $15  =  Total ~$382',
          fontsize=10.5, fontweight='bold', ha='center', va='center',
          color='#e65100', fontfamily='sans-serif',
          bbox=dict(boxstyle='round,pad=0.22', facecolor='#fff8e1',
                    edgecolor='#e65100', lw=2, alpha=0.9))


# ═════════════════════════════════════════════════════════════════════════
#  INSET — Radiation Pattern (bottom-left)
# ═════════════════════════════════════════════════════════════════════════
ax_rp = fig.add_axes([0.005, 0.03, 0.18, 0.24], projection='polar')
ax_rp.set_facecolor('#0f1a2e')
ax_rp.set_theta_zero_location('N')
ax_rp.set_theta_direction(-1)

elev = np.linspace(0, np.pi, 180)
pat_base = np.abs(np.cos(elev))
gf = np.abs(np.sin(2*np.pi*0.002*np.sin(elev)) + 0.8)
pat = pat_base * gf; pat /= pat.max()

ax_rp.plot(elev, pat, color='#ff8a65', lw=2.5)
ax_rp.plot(-elev, pat, color='#ff8a65', lw=2.5)
ax_rp.fill_between(elev, 0, pat, alpha=0.12, color='#ff8a65')
ax_rp.fill_between(-elev, 0, pat, alpha=0.12, color='#ff8a65')

# NVIS zone
nv = np.linspace(np.radians(70), np.radians(90), 20)
nv_r = np.interp(nv, elev, pat)
ax_rp.fill_between(nv, 0, nv_r, alpha=0.4, color=GOLD)
ax_rp.fill_between(-nv, 0, nv_r, alpha=0.4, color=GOLD)

ax_rp.set_ylim(0,1.15)
ax_rp.set_rticks([0.25,0.5,0.75,1.0])
ax_rp.set_yticklabels(['-12','-6','-3','0 dB'], fontsize=7, color='#78909c')
ax_rp.set_xticks(np.radians(range(0,360,30)))
ax_rp.set_xticklabels([f'{d}\u00b0' for d in range(0,360,30)],
                       fontsize=7, color='#78909c')
ax_rp.tick_params(colors='#546e7a')
ax_rp.grid(True, color='#37474f', alpha=0.4)
ax_rp.set_title('Elevation Pattern (Both Bands)', fontsize=12,
                fontweight='bold', color='#e0e0e0', pad=14,
                fontfamily='sans-serif')
ax_rp.annotate('NVIS\nZone', xy=(np.radians(80), 0.85),
               fontsize=10, fontweight='bold', color=GOLD, ha='center',
               bbox=dict(boxstyle='round,pad=0.15', facecolor='#080e1a',
                         edgecolor=GOLD, alpha=0.9))
for sp in ax_rp.spines.values():
    sp.set_color('#546e7a'); sp.set_linewidth(1.5)


# ═════════════════════════════════════════════════════════════════════════
#  INSET — Coverage Map
# ═════════════════════════════════════════════════════════════════════════
ax_cov = fig.add_axes([0.195, 0.03, 0.18, 0.24])
ax_cov.set_facecolor('#0f1a2e')
ax_cov.set_aspect('equal')

ct = np.linspace(0, 2*np.pi, 100)
for r_km, al_, lbl in [(600,0.12,'600 km'),(400,0.22,'400 km'),
                        (200,0.38,'200 km'),(50,0.55,'50 km')]:
    rn = r_km/700
    ax_cov.fill(rn*np.cos(ct), rn*np.sin(ct), alpha=al_, color='#4dd0e1')
    ax_cov.plot(rn*np.cos(ct), rn*np.sin(ct), color='#4dd0e1', lw=1, alpha=0.5)
    ax_cov.text(0, rn+0.03, lbl, fontsize=9, color='#80deea',
                ha='center', va='bottom', fontweight='bold',
                fontfamily='sans-serif')

ax_cov.plot(0, 0, 's', color=A_RED, ms=8, zorder=10)
ax_cov.text(0.05, -0.06, 'TX', fontsize=10, fontweight='bold', color=A_RED,
            fontfamily='sans-serif')

ax_cov.annotate('No skip zone!\n80m covers 0-600 km\n'
                'night & day\n40m covers 0-600 km\ndaytime',
                xy=(0.50, -0.60), fontsize=9, fontweight='bold',
                color='#a5d6a7', fontfamily='sans-serif', ha='center',
                bbox=dict(boxstyle='round,pad=0.2', facecolor='#080e1a',
                          edgecolor='#4caf50', alpha=0.92))

ax_cov.set_xlim(-1.05,1.05); ax_cov.set_ylim(-1.05,1.05)
ax_cov.set_title('NVIS Coverage (80m + 40m)', fontsize=12,
                 fontweight='bold', color='#e0e0e0', pad=10,
                 fontfamily='sans-serif')
ax_cov.axis('off')


# ═════════════════════════════════════════════════════════════════════════
#  INSET — Switching Diagram (schematic)
# ═════════════════════════════════════════════════════════════════════════
ax_sw = fig.add_axes([0.39, 0.03, 0.18, 0.24])
ax_sw.set_facecolor('#0f1a2e')
ax_sw.set_xlim(0, 10); ax_sw.set_ylim(0, 10)
ax_sw.axis('off')
for sp in ax_sw.spines.values():
    sp.set_visible(True); sp.set_color('#78909c'); sp.set_linewidth(1.5)

ax_sw.set_title('Band Switching Schematic', fontsize=12,
                fontweight='bold', color='#e0e0e0', pad=10,
                fontfamily='sans-serif')

# loop symbol (top)
loop_t = np.linspace(0, 2*np.pi, 60)
ax_sw.plot(5+1.5*np.cos(loop_t), 8.2+0.6*np.sin(loop_t),
           color=CU, lw=3)
ax_sw.text(5, 8.2, 'Main Loop\n1.0 m  |  22 mm Cu',
           fontsize=9, fontweight='bold', color=CU_HI,
           ha='center', va='center', fontfamily='sans-serif')

# gap lines down to relay
ax_sw.plot([3.5, 3.5], [7.6, 6.2], color=CU, lw=2.5)
ax_sw.plot([6.5, 6.5], [7.6, 6.2], color=CU, lw=2.5)

# DPDT relay box
ax_sw.add_patch(FancyBboxPatch((3.0, 5.0), 4.0, 1.2,
                boxstyle="round,pad=0.1", facecolor='#37474f',
                edgecolor='#78909c', lw=2))
ax_sw.text(5, 5.6, 'DPDT Relay', fontsize=11, fontweight='bold',
           color='#e0e0e0', ha='center', va='center', fontfamily='sans-serif')
# relay indicator LED
ax_sw.add_patch(plt.Circle((3.4, 5.3), 0.12, facecolor='#f44336',
                edgecolor='white', lw=1, transform=ax_sw.transData))

# Bank A line (left) — 40m
ax_sw.plot([3.5, 2.0], [5.0, 3.8], color='#42a5f5', lw=2.5)
ax_sw.plot([6.5, 2.0], [5.0, 3.8], color='#42a5f5', lw=2.5, ls='--', alpha=0.4)
ax_sw.add_patch(FancyBboxPatch((0.5, 2.8), 3.0, 1.0,
                boxstyle="round,pad=0.08", facecolor='#0d47a1',
                edgecolor='#42a5f5', lw=1.5))
ax_sw.text(2.0, 3.3, 'Bank A\n30-250 pF\n40 m', fontsize=9,
           fontweight='bold', color='#bbdefb', ha='center', va='center',
           fontfamily='sans-serif')

# Bank B line (right) — 80m
ax_sw.plot([3.5, 8.0], [5.0, 3.8], color='#ef5350', lw=2.5, ls='--', alpha=0.4)
ax_sw.plot([6.5, 8.0], [5.0, 3.8], color='#ef5350', lw=2.5)
ax_sw.add_patch(FancyBboxPatch((6.5, 2.8), 3.0, 1.0,
                boxstyle="round,pad=0.08", facecolor='#b71c1c',
                edgecolor='#ef5350', lw=1.5))
ax_sw.text(8.0, 3.3, 'Bank B\n150-900 pF\n80 m', fontsize=9,
           fontweight='bold', color='#ffcdd2', ha='center', va='center',
           fontfamily='sans-serif')

# stepper motor (bottom center)
ax_sw.add_patch(FancyBboxPatch((3.5, 1.0), 3.0, 1.0,
                boxstyle="round,pad=0.08", facecolor='#455a64',
                edgecolor='#78909c', lw=1.5))
ax_sw.text(5, 1.5, 'NEMA17 Stepper\n+ Worm Gear', fontsize=9,
           fontweight='bold', color='#e0e0e0', ha='center', va='center',
           fontfamily='sans-serif')
ax_sw.plot([5, 5], [2.0, 2.8], color='#78909c', lw=2)
ax_sw.plot([5, 5], [2.0, 2.8], color='#78909c', lw=2)
# arrows to both banks
ax_sw.annotate('', xy=(2.0, 2.8), xytext=(5, 2.0),
               arrowprops=dict(arrowstyle='->', color='#78909c', lw=1.5))
ax_sw.annotate('', xy=(8.0, 2.8), xytext=(5, 2.0),
               arrowprops=dict(arrowstyle='->', color='#78909c', lw=1.5))

# ESP32 controller
ax_sw.add_patch(FancyBboxPatch((3.5, -0.2), 3.0, 0.8,
                boxstyle="round,pad=0.08", facecolor='#1b5e20',
                edgecolor='#4caf50', lw=1.5))
ax_sw.text(5, 0.2, 'ESP32 Controller', fontsize=9, fontweight='bold',
           color='#c8e6c9', ha='center', va='center', fontfamily='sans-serif')
ax_sw.plot([5, 5], [0.6, 1.0], color='#4caf50', lw=1.5)


# ═════════════════════════════════════════════════════════════════════════
#  TITLE BANNER
# ═════════════════════════════════════════════════════════════════════════
fig.patches.append(FancyBboxPatch(
    (0.003, 0.925), 0.994, 0.070,
    boxstyle="round,pad=0.008", facecolor='#0d47a1', alpha=0.95,
    transform=fig.transFigure, zorder=2))
fig.text(0.50, 0.975,
         'Dual-Band NVIS 80 m / 40 m Mobile Antenna  \u2014  '
         'Low-Profile Magnetic Loop on Car Roof  \u2014  3D Installation View',
         fontsize=34, fontweight='bold', color='#ffffff',
         ha='center', va='center', fontfamily='sans-serif', zorder=3)
fig.text(0.50, 0.940,
         '1.00 m Loop  |  22 mm Cu  |  Relay-Switched Dual Vacuum Cap  '
         '|  10 cm Profile  |  80m: ~1.7%  40m: ~12%  |  Mag-Mount  '
         '|  ESP32 + Stepper Tuning  |  NVIS 0\u2013600 km',
         fontsize=19, fontweight='bold', color=GOLD,
         ha='center', va='center', fontfamily='sans-serif', zorder=3)


# ═════════════════════════════════════════════════════════════════════════
#  FOOTER
# ═════════════════════════════════════════════════════════════════════════
fig.patches.append(FancyBboxPatch(
    (0.003, 0.001), 0.994, 0.025,
    boxstyle="round,pad=0.005", facecolor='#0d47a1', alpha=0.85,
    transform=fig.transFigure, zorder=2))
fig.text(0.50, 0.014,
         'Dual-Band NVIS 80m/40m Car-Roof STL  |  HS0ZNR  |  '
         '3.5\u20134.0 / 7.0\u20137.3 MHz  |  Generated 2026-02-23',
         fontsize=17, fontweight='bold', color='#e3f2fd',
         ha='center', va='center', fontfamily='sans-serif', zorder=3)


# ═════════════════════════════════════════════════════════════════════════
#  SAVE
# ═════════════════════════════════════════════════════════════════════════
out = r'C:\Users\Jakkrit\.local\bin\NVIS_80_40m_Car_Roof_3D.jpg'
fig.savefig(out, dpi=DPI, bbox_inches='tight', facecolor=fig.get_facecolor(),
            pil_kwargs={'quality': 95})
plt.close()
print(f'Saved: {out}')
print(f'Size: {48*DPI} x {32*DPI} px = {48}x{32} in @ {DPI} DPI')
